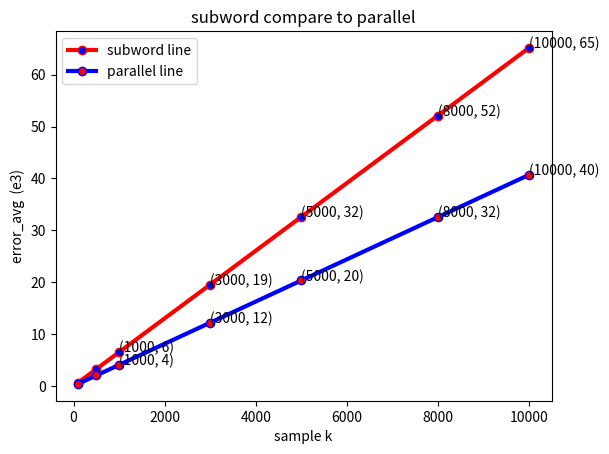

The matplotlib source for this figure:
# coding=utf-8
import matplotlib.pyplot as plt
import numpy as np


def line_chart(subword, subwordp, list_sample_k):
    print("line chart......")
    ax = plt.figure()
    plt.plot(list_sample_k, subword, label='subword line', linewidth=3, color='r', marker='o',
             markerfacecolor='blue', markersize=6)
    plt.plot(list_sample_k, subwordp, label='parallel line', linewidth=3, color='b', marker='.',
             markerfacecolor='red', markersize=12)

    # mark data
    datadotxy_subwordp = tuple(zip(list_sample_k, subwordp))
    for index, dotxy in enumerate(datadotxy_subwordp):
        if index >= 2:
            plt.annotate((int(dotxy[0]), int(dotxy[1])), xy=dotxy)

    datadotxy_subword = tuple(zip(list_sample_k, subword))
    for index, dotxy in enumerate(datadotxy_subword):
        if index >= 2:
            plt.annotate((int(dotxy[0]), int(dotxy[1])), xy=dotxy)

    plt.xlabel("sample k")
    plt.ylabel("error_avg  (e3)")
    plt.title("subword compare to parallel")
    plt.legend()
    plt.show()
    ax.savefig("./Error.jpg")


if __name__ == "__main__":
    list_sample_k = [100, 500, 1000, 5000, 10000]
    result_subword = np.array([144190.621523, 716169.415991, 1434454.60236, 7161599.71824, 14326143.0018]) / 1e5
    result_subwordp = np.array([42247.319816, 211896.464883, 421972.310551, 2113090.17853, 4228295.00981]) / 1e5
    # line_chart(result_subword, result_subwordp, list_sample_k)

    list_sample_k = [100, 500, 1000, 3000, 5000, 8000, 10000]
    result_subword_1 = np.array([143319.390711, 716121.69137, 1434830.03841, 4295752.4993, 7158406.87341, 11451680.9352, 14313336.4919]) / 1e5
    result_subwordp_1 = np.array([42482.822056, 211515.23559, 422875.380547, 1267350.48972, 2113341.01494, 3380381.35501, 4224598.85861]) / 1e5
    # line_chart(result_subword_1, result_subwordp_1, list_sample_k)

    list_sample_k = [100, 500, 1000, 3000, 5000, 8000, 10000]
    result_suda_subword = np.array([32129.741336, 159902.812013, 320304.528431, 961862.493594, 1602531.804909, 2564679.817743, 3205338.644382]) / 1e5
    result_suda_parallel = np.array([19038.387846, 95299.619365, 190441.612338, 571882.432056, 953147.436573, 1523103.390247, 1904668.266237]) / 1e5
    # line_chart(result_suda_subword, result_suda_parallel, list_sample_k)

    list_sample_k = [100, 500, 1000, 3000, 5000, 8000, 10000]
    result_suda_subword0113 = np.array([648.123963, 3260.556078, 6518.512892, 19543.624102, 32589.178882, 52126.385028, 65153.879922]) / 1e3
    result_suda_parallel0113 = np.array([407.091772, 2040.240418, 4073.736341, 12204.637238, 20337.042452, 32546.18937, 40694.549352]) / 1e3
    line_chart(result_suda_subword0113, result_suda_parallel0113, list_sample_k)


